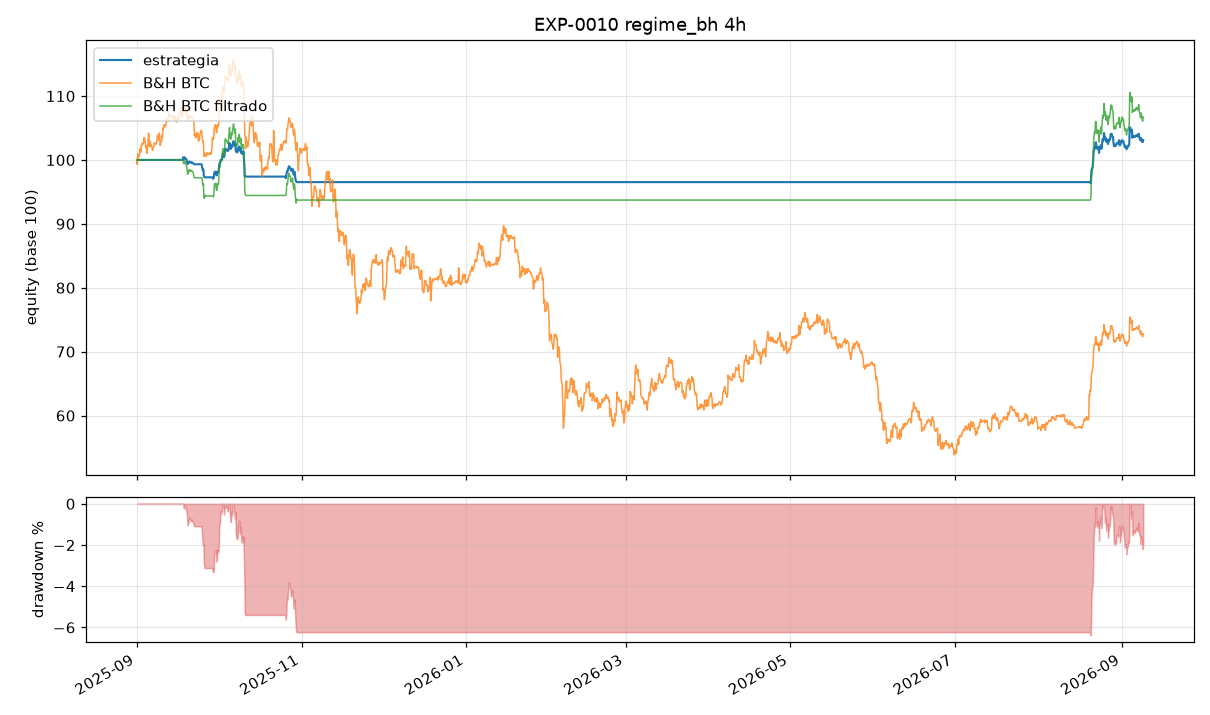

Data behind this chart, as committed beside it:
ts, datetime_utc, equity, B&H BTC, B&H BTC filtrado
1756699199999, 2025-09-01 03:59, 10000, 9931, 10000
1756713599999, 2025-09-01 07:59, 10000, 10094, 10000
1756727999999, 2025-09-01 11:59, 10000, 10034, 10000
1756742399999, 2025-09-01 15:59, 10000, 10035, 10000
1756756799999, 2025-09-01 19:59, 10000, 10075, 10000
1756771199999, 2025-09-01 23:59, 10000, 10076, 10000
1756785599999, 2025-09-02 03:59, 10000, 10176, 10000
1756799999999, 2025-09-02 07:59, 10000, 10168, 10000
1756814399999, 2025-09-02 11:59, 10000, 10122, 10000
1756828799999, 2025-09-02 15:59, 10000, 10223, 10000
1756843199999, 2025-09-02 19:59, 10000, 10221, 10000
1756857599999, 2025-09-02 23:59, 10000, 10261, 10000
1756871999999, 2025-09-03 03:59, 10000, 10244, 10000
1756886399999, 2025-09-03 07:59, 10000, 10248, 10000
1756900799999, 2025-09-03 11:59, 10000, 10279, 10000
1756915199999, 2025-09-03 15:59, 10000, 10352, 10000
1756929599999, 2025-09-03 19:59, 10000, 10349, 10000
1756943999999, 2025-09-03 23:59, 10000, 10304, 10000
1756958399999, 2025-09-04 03:59, 10000, 10253, 10000
1756972799999, 2025-09-04 07:59, 10000, 10189, 10000
1756987199999, 2025-09-04 11:59, 10000, 10221, 10000
1757001599999, 2025-09-04 15:59, 10000, 10102, 10000
1757015999999, 2025-09-04 19:59, 10000, 10128, 10000
1757030399999, 2025-09-04 23:59, 10000, 10214, 10000
1757044799999, 2025-09-05 03:59, 10000, 10268, 10000
1757059199999, 2025-09-05 07:59, 10000, 10419, 10000
1757073599999, 2025-09-05 11:59, 10000, 10364, 10000
1757087999999, 2025-09-05 15:59, 10000, 10213, 10000
1757102399999, 2025-09-05 19:59, 10000, 10296, 10000
1757116799999, 2025-09-05 23:59, 10000, 10208, 10000
1757131199999, 2025-09-06 03:59, 10000, 10247, 10000
1757145599999, 2025-09-06 07:59, 10000, 10223, 10000
1757159999999, 2025-09-06 11:59, 10000, 10219, 10000
1757174399999, 2025-09-06 15:59, 10000, 10182, 10000
1757188799999, 2025-09-06 19:59, 10000, 10150, 10000
1757203199999, 2025-09-06 23:59, 10000, 10164, 10000
1757217599999, 2025-09-07 03:59, 10000, 10205, 10000
1757231999999, 2025-09-07 07:59, 10000, 10216, 10000
1757246399999, 2025-09-07 11:59, 10000, 10266, 10000
1757260799999, 2025-09-07 15:59, 10000, 10269, 10000
1757275199999, 2025-09-07 19:59, 10000, 10263, 10000
1757289599999, 2025-09-07 23:59, 10000, 10252, 10000
1757303999999, 2025-09-08 03:59, 10000, 10244, 10000
1757318399999, 2025-09-08 07:59, 10000, 10265, 10000
1757332799999, 2025-09-08 11:59, 10000, 10336, 10000
1757347199999, 2025-09-08 15:59, 10000, 10390, 10000
1757361599999, 2025-09-08 19:59, 10000, 10340, 10000
1757375999999, 2025-09-08 23:59, 10000, 10337, 10000
1757390399999, 2025-09-09 03:59, 10000, 10304, 10000
1757404799999, 2025-09-09 07:59, 10000, 10423, 10000
1757419199999, 2025-09-09 11:59, 10000, 10371, 10000
1757433599999, 2025-09-09 15:59, 10000, 10228, 10000
1757447999999, 2025-09-09 19:59, 10000, 10267, 10000
1757462399999, 2025-09-09 23:59, 10000, 10289, 10000
1757476799999, 2025-09-10 03:59, 10000, 10289, 10000
1757491199999, 2025-09-10 07:59, 10000, 10382, 10000
1757505599999, 2025-09-10 11:59, 10000, 10359, 10000
1757519999999, 2025-09-10 15:59, 10000, 10502, 10000
1757534399999, 2025-09-10 19:59, 10000, 10476, 10000
1757548799999, 2025-09-10 23:59, 10000, 10512, 10000
... 2,176 more rows
